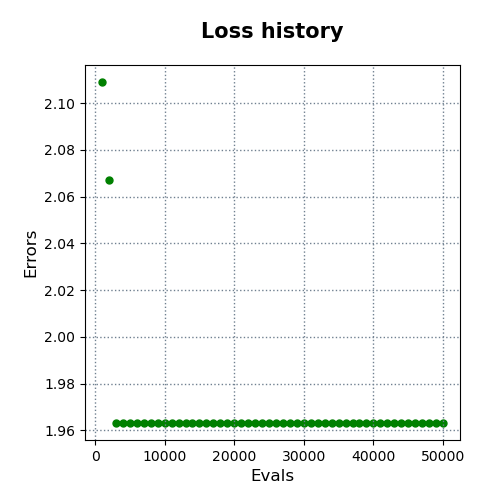

The data file committed next to this chart (first rows):
evals, errors
1000, 2.109
2000, 2.067
3000, 1.963
4000, 1.963
5000, 1.963
6000, 1.963
7000, 1.963
8000, 1.963
9000, 1.963
10000, 1.963
11000, 1.963
12000, 1.963
13000, 1.963
14000, 1.963
15000, 1.963
16000, 1.963
17000, 1.963
18000, 1.963
19000, 1.963
20000, 1.963
21000, 1.963
22000, 1.963
23000, 1.963
24000, 1.963
25000, 1.963
26000, 1.963
27000, 1.963
28000, 1.963
29000, 1.963
30000, 1.963
31000, 1.963
32000, 1.963
33000, 1.963
34000, 1.963
35000, 1.963
36000, 1.963
37000, 1.963
38000, 1.963
39000, 1.963
40000, 1.963
41000, 1.963
42000, 1.963
43000, 1.963
44000, 1.963
45000, 1.963
46000, 1.963
47000, 1.963
48000, 1.963
49000, 1.963
50000, 1.963
